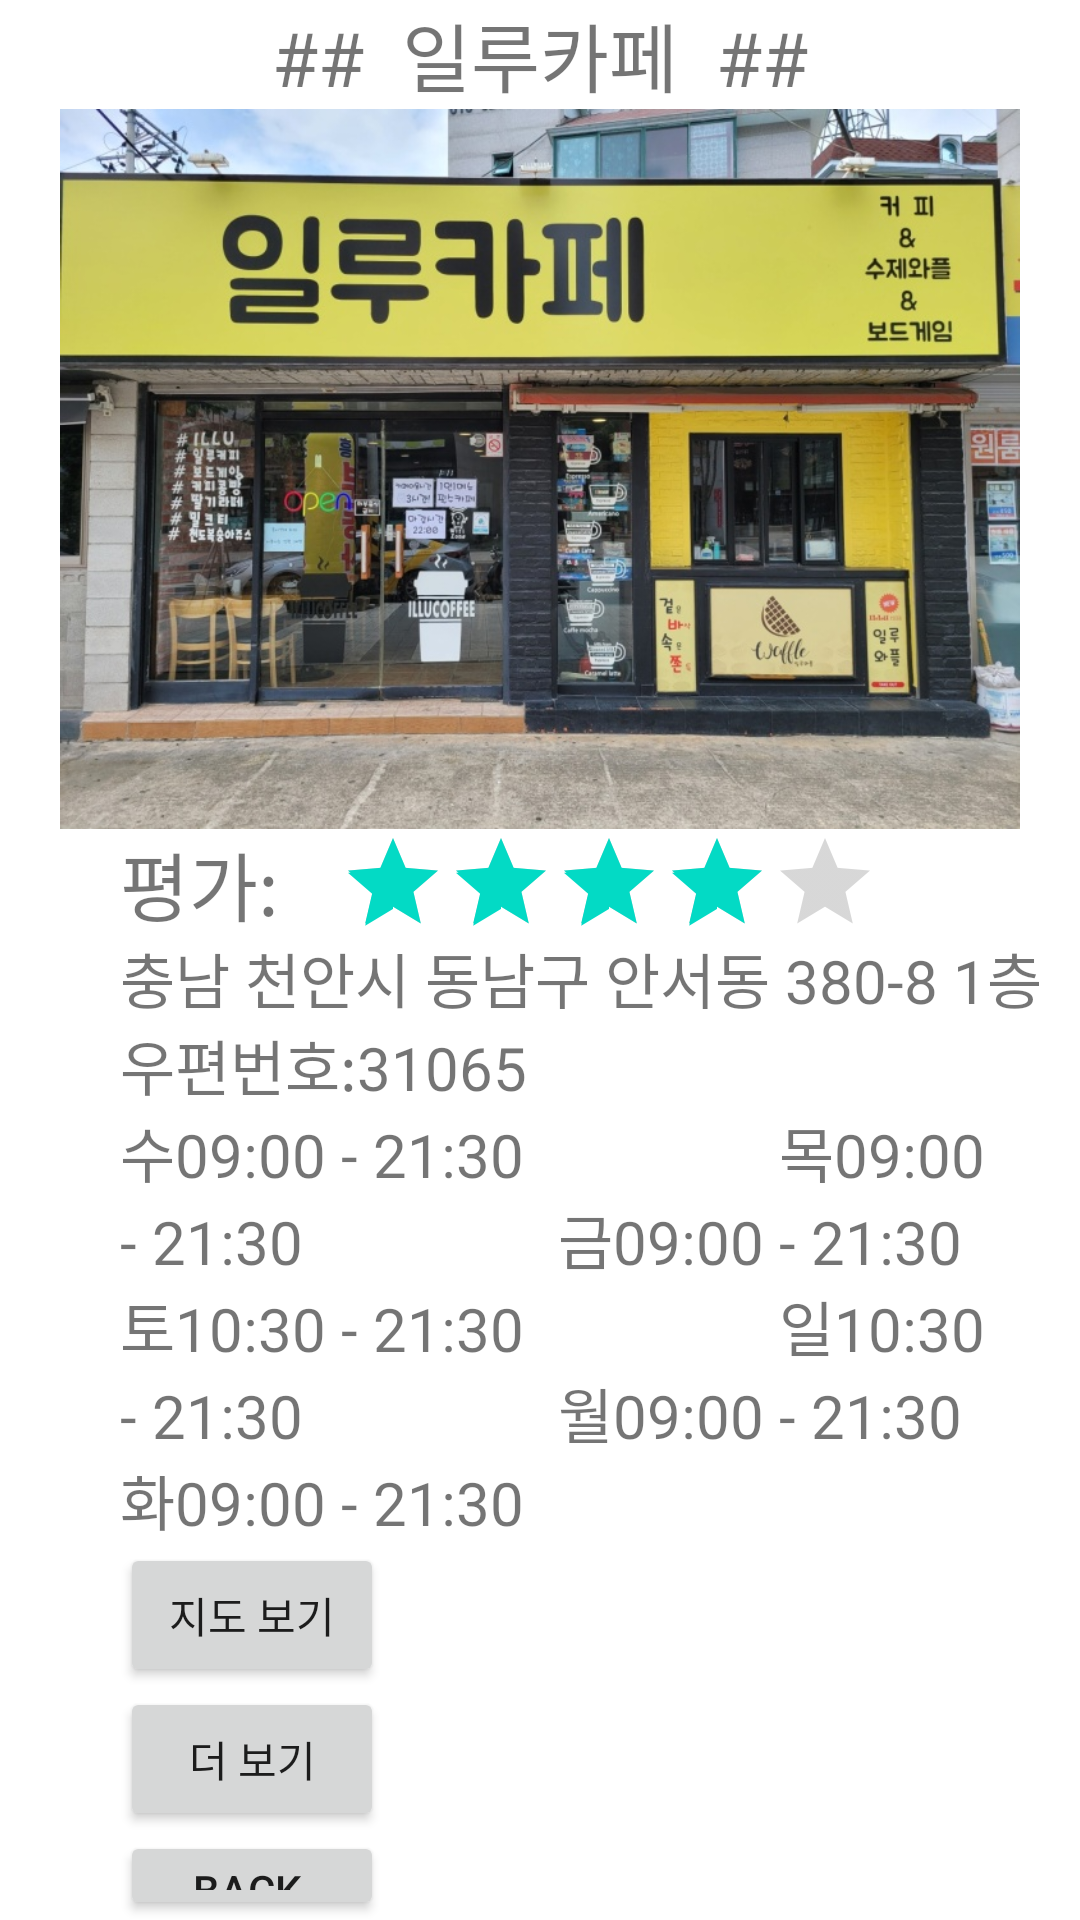

This screen was rendered from an Android layout file. Write that file and the resources it references.
<!-- AndroidManifest.xml: application theme Theme.100_20_ -->
<!-- res/layout/c11.xml -->
<?xml version="1.0" encoding="utf-8"?>
<TableLayout xmlns:android="http://schemas.android.com/apk/res/android"
    android:layout_width="match_parent"
    android:layout_height="match_parent"
    android:stretchColumns="0">

    <TableRow>
        <TextView
            android:id="@+id/tvTop"
            android:text="##  일루카페  ##"
            android:textSize="25sp"
            android:layout_span="2"
            android:layout_gravity="center"
            />
    </TableRow>
    <TableRow>
        <ImageView
            android:scaleType="fitCenter"
            android:layout_width="120dp"
            android:layout_height="240dp"
            android:src="@drawable/cafe11"
            android:layout_span="2"
            />
    </TableRow>
    <LinearLayout
        android:layout_width="wrap_content"
        android:layout_height="wrap_content"
        android:orientation="horizontal"
        >
        <TextView
            android:layout_width="wrap_content"
            android:layout_height="match_parent"
            android:text="평가:"
            android:paddingLeft="40dp"
            android:textSize="25dp"/>

        <RatingBar
            android:layout_width="200dp"
            android:layout_height="35dp"
            android:paddingLeft="20dp"
            style="?android:attr/ratingBarStyleIndicator"
            android:rating="4.1"
            />
    </LinearLayout>
    <TextView
        android:layout_width="wrap_content"
        android:layout_height="wrap_content"
        android:text="충남 천안시 동남구 안서동 380-8 1층
           우편번호:31065"
        android:textSize="20dp"
        android:paddingLeft="40dp"
        />
    <TextView
        android:layout_width="wrap_content"
        android:layout_height="wrap_content"
        android:text="수09:00 - 21:30
                목09:00 - 21:30
                금09:00 - 21:30
                토10:30 - 21:30
                일10:30 - 21:30
                월09:00 - 21:30
                화09:00 - 21:30"
        android:textSize="20dp"
        android:paddingLeft="40dp"
        />
    <LinearLayout
        android:layout_width="wrap_content"
        android:layout_height="wrap_content"
        android:orientation="vertical"
        android:paddingLeft="40dp">
        <Button
            android:id="@+id/btnC11"
            android:layout_width="wrap_content"
            android:layout_height="wrap_content"
            android:text="지도 보기"
            android:onClick="onClick"
            />
        <Button
            android:id="@+id/btnC11A"
            android:layout_width="wrap_content"
            android:layout_height="wrap_content"
            android:text="더 보기"
            android:onClick="onClick"
            />
        <Button
            android:id="@+id/btnC11B"
            android:layout_width="wrap_content"
            android:layout_height="wrap_content"
            android:onClick="onClick"
            android:text=" BACK  " />

    </LinearLayout>


</TableLayout>
<!-- resources referenced by this layout -->
<resources>
  <!-- drawable cafe11: jpg bitmap (drawable-v24, 171141 bytes) -->
  <style name="Theme.100_20_" parent="Theme.MaterialComponents.DayNight.DarkActionBar">
          
          <item name="colorPrimary">#61B4FF</item> 
          <item name="colorPrimaryVariant">#61A0FF</item> 
          <item name="colorOnPrimary">@color/white</item>
          
          <item name="colorSecondary">@color/teal_200</item>
          <item name="colorSecondaryVariant">@color/teal_700</item>
          <item name="colorOnSecondary">@color/black</item>
          
          <item name="android:statusBarColor" tools:targetApi="l">?attr/colorPrimaryVariant</item>
          
      </style>
  <!-- not gathered from this repository: default colours our renderer supplied (Android Studio template values) -->
  <color name="teal_200">#FF03DAC5</color>
  <color name="teal_700">#FF018786</color>
  <color name="black">#FF000000</color>
  <color name="white">#FFFFFFFF</color>
</resources>
